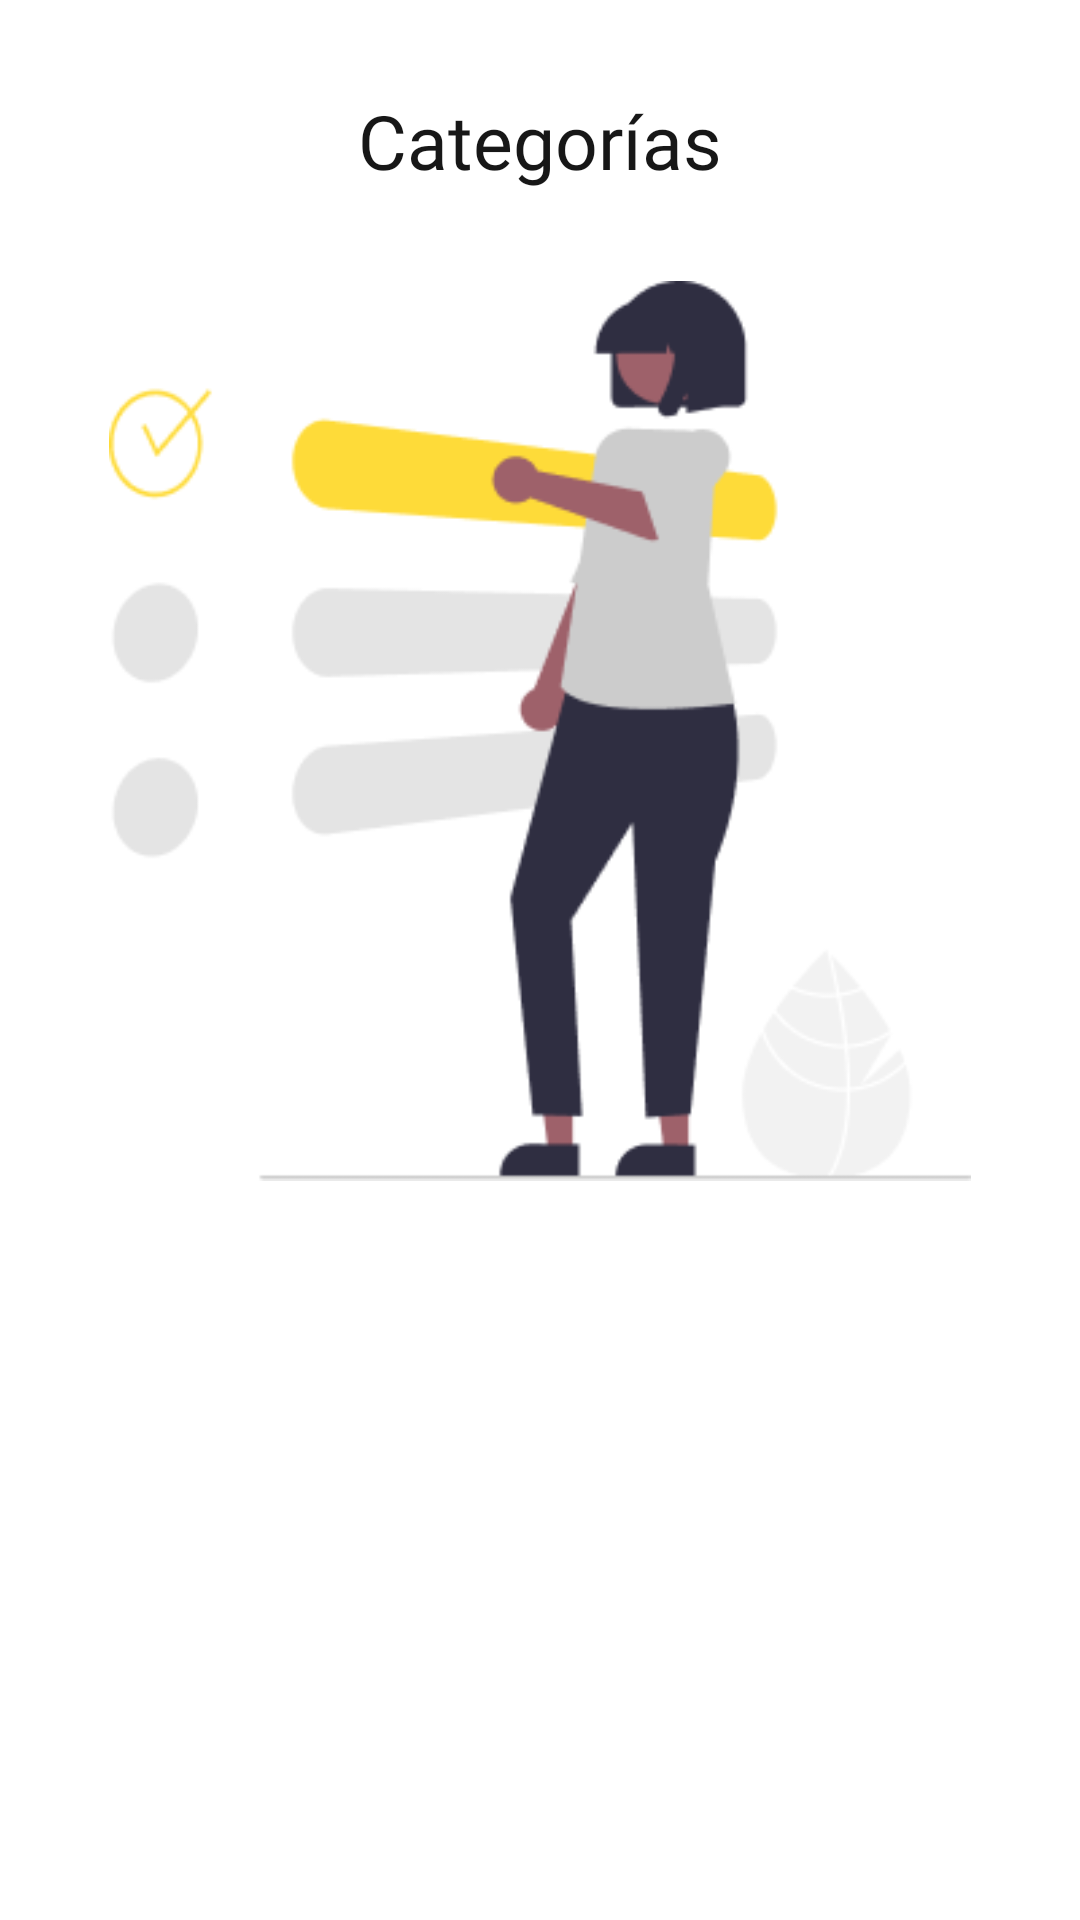

Produce the Android XML layout that renders to this screen, including the resource entries it uses.
<!-- AndroidManifest.xml: application theme Theme.AppSmartCupon -->
<!-- res/layout/activity_categorias.xml -->
<?xml version="1.0" encoding="utf-8"?>
<LinearLayout xmlns:android="http://schemas.android.com/apk/res/android"
    xmlns:app="http://schemas.android.com/apk/res-auto"
    xmlns:tools="http://schemas.android.com/tools"
    android:layout_width="match_parent"
    android:layout_height="match_parent"
    android:orientation="vertical"
    tools:context=".CategoriasActivity">

    <LinearLayout
        android:layout_width="match_parent"
        android:layout_height="wrap_content"
        android:layout_marginHorizontal="20dp"
        android:layout_marginTop="30dp"
        android:gravity="center"
        android:orientation="vertical">

        <TextView
            android:layout_width="wrap_content"
            android:layout_height="wrap_content"
            android:fontFamily="@font/poppins_medium"
            android:text="@string/titulo_categoria"
            android:textColor="@color/negro"
            android:textSize="25dp" />

        <ImageView
            android:layout_width="match_parent"
            android:layout_height="300dp"
            android:layout_gravity="center"
            android:layout_marginTop="30dp"
            android:src="@drawable/img_categoria" />

    </LinearLayout>

    <androidx.recyclerview.widget.RecyclerView
        android:id="@+id/recycler_categorias"
        android:layout_width="match_parent"
        android:layout_height="match_parent"
        android:layout_marginHorizontal="20dp"
        android:layout_marginTop="50dp" />


</LinearLayout>
<!-- resources referenced by this layout -->
<resources>
  <color name="negro">#171717</color>
  <!-- drawable img_categoria: png bitmap (drawable, 14070 bytes) -->
  <string name="titulo_categoria">Categorías</string>
  <style name="Theme.AppSmartCupon" parent="Theme.MaterialComponents.DayNight.DarkActionBar">
          
          <item name="colorPrimary">@color/purple_500</item>
          <item name="colorPrimaryVariant">@color/purple_700</item>
          <item name="colorOnPrimary">@color/white</item>
          
          <item name="colorSecondary">@color/teal_200</item>
          <item name="colorSecondaryVariant">@color/teal_700</item>
          <item name="colorOnSecondary">@color/black</item>
          
          <item name="android:statusBarColor">?attr/colorPrimaryVariant</item>
          
      </style>
  <color name="purple_500">#FF6200EE</color>
  <color name="purple_700">#FF3700B3</color>
  <color name="white">#FFFFFFFF</color>
  <color name="teal_200">#FF03DAC5</color>
  <color name="teal_700">#FF018786</color>
  <color name="black">#FF000000</color>
</resources>
